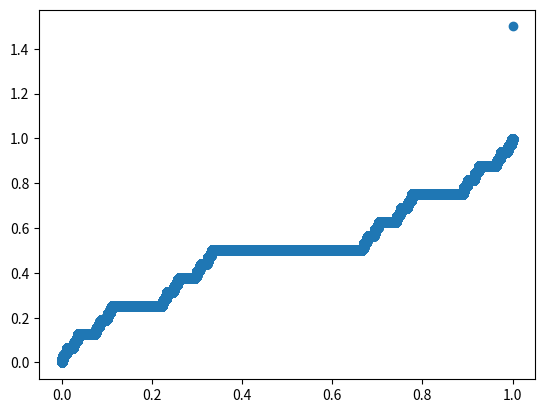

Source code (Python):
import numpy as np
import matplotlib.pyplot as plt


def decimal_to_ternary(decimal, precision=10):
    result = "0."

    for _ in range(precision):
        decimal *= 3
        digit = int(decimal)
        result += str(digit)
        decimal -= digit

    return result


def binary_fraction_to_decimal(binary_fraction):
    decimal_fraction = 0.0
    for i, bit in enumerate(binary_fraction[2:]):
        decimal_fraction += int(bit) * (2 ** -(i + 1))
    return decimal_fraction


def cantorFunction(n):
    your_string = decimal_to_ternary(n)
    
    first_one_index = your_string.find("1")  # Find the index of the first "1"
    if first_one_index != -1:  # Check if "1" is found
        modified_string = your_string[:first_one_index + 1] + "0" * (len(your_string) - first_one_index - 1)
    else:
        modified_string = your_string

    modified_string = modified_string.replace("2", "1")
    return float(binary_fraction_to_decimal(modified_string))

limit = 1000001
x = []
y = []
for i in range(0, limit):
    n = i / (limit - 1)
    c = cantorFunction(n)
    x.append(n)
    y.append(c)

fig, ax = plt.subplots()

print(x)
print(y)
ax.scatter(x, y)

plt.show()